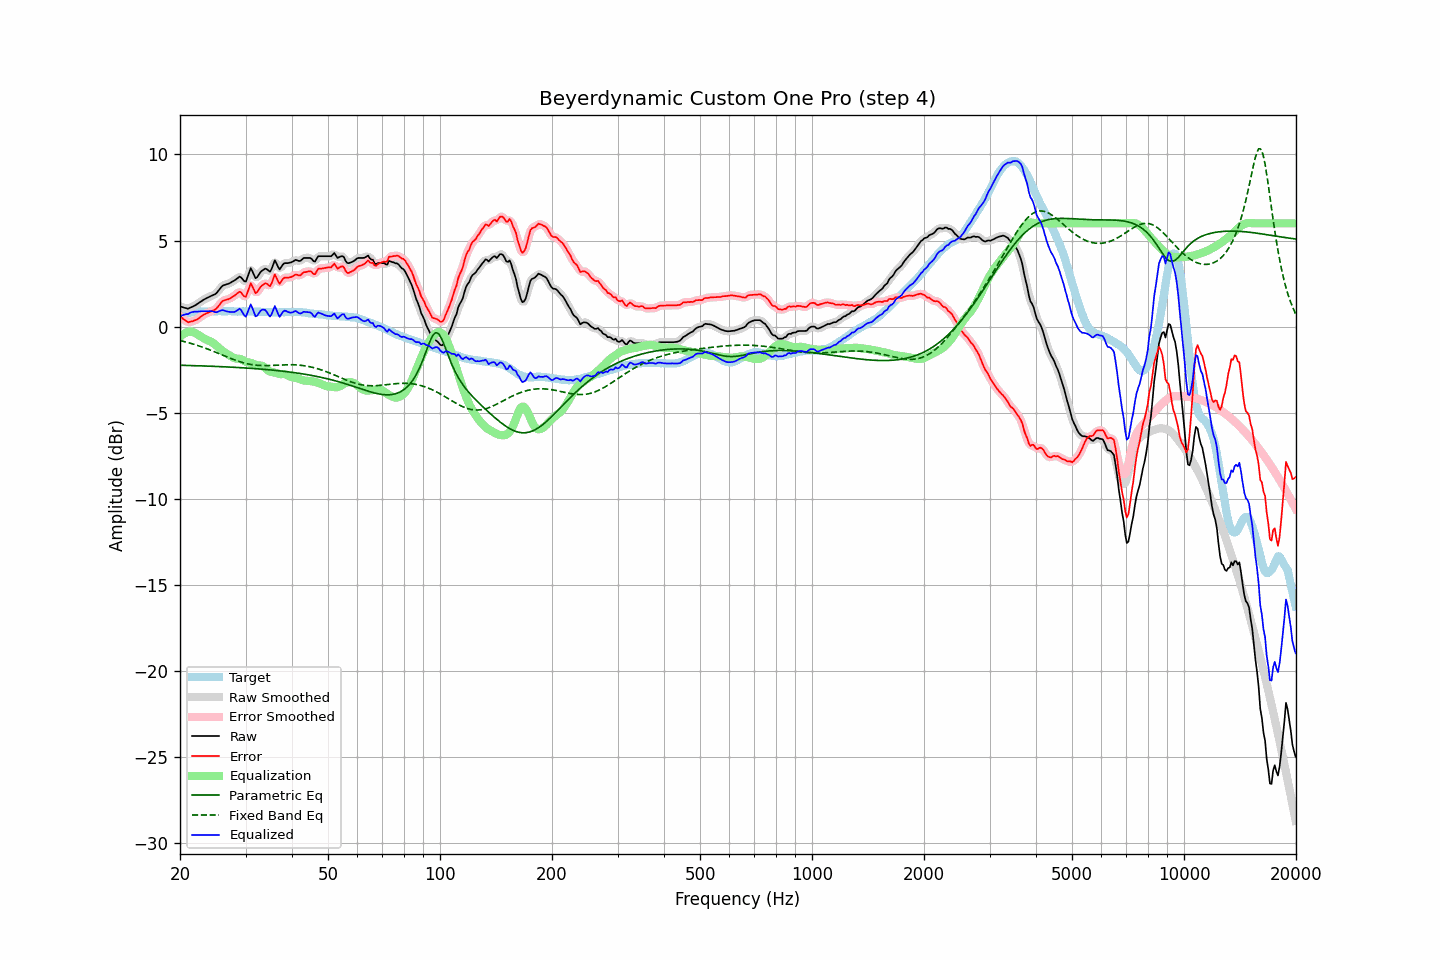

The table this chart was drawn from, first rows:
frequency, raw, error, smoothed, error_smoothed, equalization, parametric_eq, fixed_band_eq, equalized_raw, equalized_smoothed, target
20.00, 1.18, 0.61, 1.19, 0.62, -0.60, -2.24, -0.80, 0.58, 0.59, 0.57
20.20, 1.15, 0.53, 1.14, 0.52, -0.51, -2.24, -0.83, 0.64, 0.63, 0.62
20.40, 1.12, 0.45, 1.11, 0.44, -0.44, -2.25, -0.85, 0.68, 0.67, 0.67
20.61, 1.09, 0.39, 1.08, 0.38, -0.38, -2.25, -0.87, 0.71, 0.70, 0.70
20.81, 1.07, 0.32, 1.06, 0.31, -0.34, -2.25, -0.90, 0.73, 0.72, 0.75
21.02, 1.04, 0.25, 1.06, 0.28, -0.31, -2.25, -0.93, 0.73, 0.75, 0.79
21.23, 1.09, 0.28, 1.08, 0.27, -0.29, -2.26, -0.95, 0.79, 0.79, 0.81
21.44, 1.13, 0.30, 1.12, 0.29, -0.29, -2.26, -0.98, 0.84, 0.83, 0.83
21.66, 1.17, 0.32, 1.17, 0.33, -0.31, -2.26, -1.01, 0.85, 0.86, 0.85
21.87, 1.22, 0.36, 1.22, 0.35, -0.35, -2.26, -1.04, 0.87, 0.87, 0.86
22.09, 1.27, 0.39, 1.27, 0.40, -0.40, -2.27, -1.06, 0.87, 0.87, 0.88
22.31, 1.33, 0.44, 1.33, 0.45, -0.45, -2.27, -1.10, 0.88, 0.88, 0.89
22.54, 1.40, 0.51, 1.40, 0.51, -0.51, -2.27, -1.13, 0.88, 0.88, 0.89
22.76, 1.46, 0.57, 1.46, 0.58, -0.57, -2.28, -1.16, 0.89, 0.89, 0.89
22.99, 1.53, 0.65, 1.52, 0.64, -0.63, -2.28, -1.19, 0.90, 0.89, 0.88
23.22, 1.58, 0.70, 1.58, 0.70, -0.69, -2.28, -1.22, 0.89, 0.89, 0.88
23.45, 1.63, 0.75, 1.63, 0.75, -0.74, -2.29, -1.26, 0.89, 0.89, 0.88
23.69, 1.68, 0.79, 1.68, 0.79, -0.78, -2.29, -1.29, 0.90, 0.90, 0.89
23.92, 1.72, 0.83, 1.72, 0.83, -0.82, -2.29, -1.33, 0.90, 0.90, 0.89
24.16, 1.77, 0.87, 1.77, 0.87, -0.87, -2.30, -1.36, 0.90, 0.90, 0.89
24.40, 1.81, 0.91, 1.80, 0.91, -0.92, -2.30, -1.40, 0.89, 0.89, 0.90
24.65, 1.85, 0.95, 1.84, 0.95, -0.98, -2.30, -1.44, 0.87, 0.87, 0.89
24.89, 1.89, 1.00, 1.90, 1.01, -1.05, -2.31, -1.48, 0.84, 0.85, 0.89
25.14, 1.98, 1.09, 1.99, 1.09, -1.13, -2.31, -1.51, 0.85, 0.85, 0.89
25.39, 2.10, 1.20, 2.10, 1.20, -1.22, -2.32, -1.55, 0.89, 0.88, 0.90
25.65, 2.22, 1.32, 2.22, 1.32, -1.30, -2.32, -1.59, 0.92, 0.92, 0.90
25.91, 2.34, 1.44, 2.32, 1.43, -1.38, -2.32, -1.63, 0.96, 0.95, 0.89
26.16, 2.40, 1.51, 2.39, 1.50, -1.45, -2.33, -1.67, 0.95, 0.94, 0.89
26.43, 2.43, 1.54, 2.43, 1.54, -1.51, -2.33, -1.71, 0.91, 0.92, 0.89
26.69, 2.46, 1.57, 2.46, 1.57, -1.57, -2.34, -1.75, 0.89, 0.89, 0.89
26.96, 2.49, 1.59, 2.49, 1.59, -1.62, -2.34, -1.78, 0.87, 0.87, 0.90
27.23, 2.53, 1.63, 2.53, 1.64, -1.67, -2.35, -1.82, 0.85, 0.86, 0.90
27.50, 2.59, 1.69, 2.58, 1.69, -1.73, -2.35, -1.86, 0.86, 0.85, 0.90
27.77, 2.64, 1.75, 2.64, 1.75, -1.79, -2.36, -1.89, 0.85, 0.85, 0.89
28.05, 2.69, 1.80, 2.69, 1.81, -1.83, -2.36, -1.93, 0.86, 0.86, 0.89
28.33, 2.76, 1.88, 2.77, 1.89, -1.85, -2.37, -1.96, 0.91, 0.92, 0.87
28.62, 2.83, 1.95, 2.84, 1.97, -1.86, -2.37, -2.00, 0.97, 0.98, 0.87
28.90, 2.91, 2.03, 2.87, 2.00, -1.86, -2.38, -2.03, 1.05, 1.01, 0.88
29.19, 2.86, 1.99, 2.84, 1.96, -1.89, -2.38, -2.06, 0.97, 0.95, 0.87
29.48, 2.75, 1.86, 2.73, 1.85, -1.94, -2.39, -2.08, 0.81, 0.79, 0.89
29.78, 2.64, 1.76, 2.66, 1.77, -1.99, -2.39, -2.11, 0.65, 0.66, 0.88
30.08, 2.62, 1.73, 2.69, 1.81, -2.04, -2.40, -2.13, 0.58, 0.66, 0.89
30.38, 2.87, 2.00, 2.90, 2.02, -2.06, -2.41, -2.16, 0.81, 0.83, 0.88
30.68, 3.14, 2.26, 3.13, 2.26, -2.08, -2.41, -2.17, 1.06, 1.05, 0.88
30.99, 3.40, 2.52, 3.27, 2.40, -2.10, -2.42, -2.19, 1.29, 1.17, 0.88
31.30, 3.22, 2.35, 3.21, 2.33, -2.14, -2.43, -2.21, 1.09, 1.07, 0.87
31.61, 3.01, 2.14, 3.04, 2.16, -2.18, -2.43, -2.22, 0.83, 0.86, 0.87
31.93, 2.81, 1.94, 2.88, 2.01, -2.21, -2.44, -2.23, 0.60, 0.67, 0.87
32.24, 2.87, 2.01, 2.89, 2.02, -2.24, -2.45, -2.24, 0.63, 0.65, 0.86
32.57, 3.02, 2.15, 2.99, 2.13, -2.25, -2.45, -2.25, 0.77, 0.75, 0.87
32.89, 3.16, 2.29, 3.14, 2.27, -2.25, -2.46, -2.26, 0.91, 0.89, 0.87
33.22, 3.25, 2.39, 3.25, 2.39, -2.27, -2.47, -2.26, 0.98, 0.98, 0.86
33.55, 3.31, 2.45, 3.32, 2.47, -2.32, -2.48, -2.26, 0.99, 1.01, 0.85
33.89, 3.37, 2.53, 3.35, 2.50, -2.40, -2.48, -2.26, 0.97, 0.95, 0.84
34.23, 3.34, 2.49, 3.31, 2.46, -2.49, -2.49, -2.26, 0.85, 0.82, 0.85
34.57, 3.26, 2.42, 3.25, 2.41, -2.56, -2.50, -2.26, 0.70, 0.69, 0.84
34.92, 3.19, 2.35, 3.26, 2.42, -2.60, -2.51, -2.26, 0.59, 0.65, 0.84
35.27, 3.36, 2.52, 3.41, 2.57, -2.63, -2.52, -2.25, 0.73, 0.78, 0.84
35.62, 3.61, 2.77, 3.60, 2.77, -2.64, -2.53, -2.25, 0.97, 0.96, 0.83
35.97, 3.86, 3.02, 3.72, 2.89, -2.66, -2.54, -2.24, 1.19, 1.06, 0.83
... 635 more rows
